Run: headless pygame with SDL's dummy video driver; simulated clock (each Clock.tick advances the game by its frame time, no real sleeping); random seed 0; keys injected as events and as key.get_pressed() state; no mouse input.
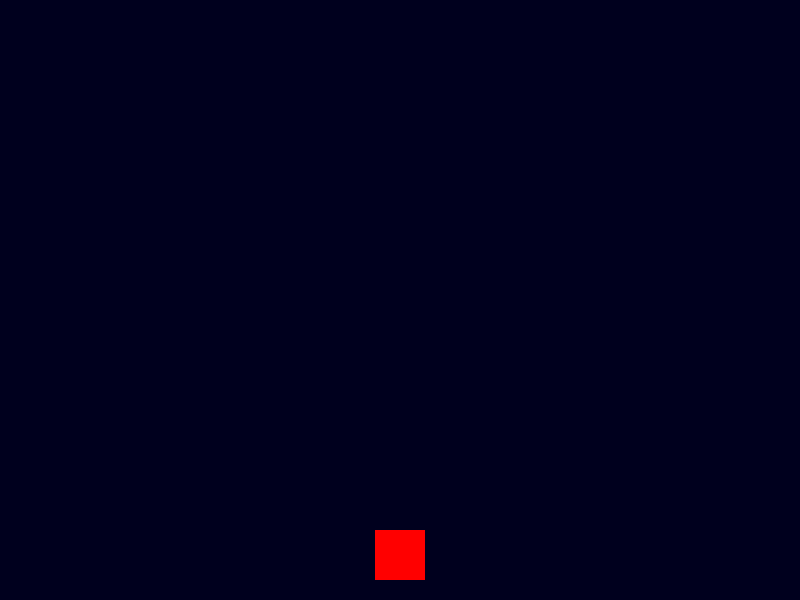
Frame 1 of 4 · flips 1–60 · no input
Frame 2 of 4 · flips 61–180 · tapped SPACE, RETURN · held RIGHT (→), D · screen unchanged from frame 1, image omitted
Frame 3 of 4 · flips 181–300 · held DOWN (↓), S · screen unchanged from frame 2, image omitted
Frame 4 of 4 · flips 301–420 · held LEFT (←), A, UP (↑), W · screen unchanged from frame 3, image omitted

The pygame program that drew these frames:

import pygame
pygame.init()

width, height = 800, 600
screen = pygame.display.set_mode((width, height))
pygame.display.set_caption("Space Invaders Screen")
player_size = 50
player_color = (255, 0, 0)

running = True
while running:
    for event in pygame.event.get():
        if event.type == pygame.QUIT:
            running = False
    screen.fill((0, 0, 30))
    
    player_x = (width - player_size) // 2
    player_y = height - player_size - 20
    pygame.draw.rect(screen, player_color, (player_x, player_y, player_size, player_size))
    pygame.display.flip()

pygame.quit()
